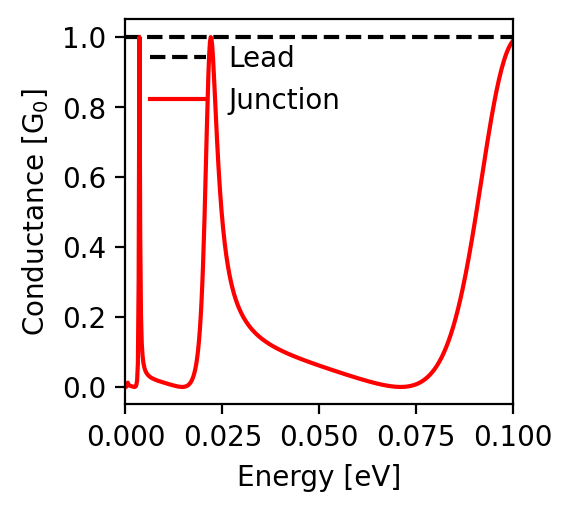

Source data for this figure (header and first rows):
energy; conductance
-0.1; 0.989
-0.0998; 0.986
-0.0996; 0.983
-0.0994; 0.979
-0.0992; 0.975
-0.099; 0.971
-0.0988; 0.966
-0.0986; 0.961
-0.0984; 0.956
-0.0982; 0.95
-0.098; 0.944
-0.0978; 0.937
-0.0976; 0.93
-0.0974; 0.922
-0.0972; 0.915
-0.097; 0.906
-0.0968; 0.898
-0.0966; 0.889
-0.0964; 0.879
-0.0962; 0.869
-0.096; 0.859
-0.0958; 0.849
-0.0956; 0.838
-0.0954; 0.827
-0.0952; 0.815
-0.095; 0.803
-0.0948; 0.791
-0.0946; 0.779
-0.0944; 0.766
-0.0942; 0.754
-0.094; 0.741
-0.0938; 0.727
-0.0936; 0.714
-0.0934; 0.7
-0.0932; 0.686
-0.093; 0.672
-0.0928; 0.658
-0.0926; 0.644
-0.0924; 0.63
-0.0922; 0.616
-0.092; 0.602
-0.0918; 0.587
-0.0916; 0.573
-0.0914; 0.559
-0.0912; 0.545
-0.091; 0.53
-0.0908; 0.516
-0.0906; 0.502
-0.0904; 0.488
-0.0902; 0.475
-0.09; 0.461
-0.0898; 0.448
-0.0896; 0.434
-0.0894; 0.421
-0.0892; 0.408
-0.089; 0.395
-0.0888; 0.383
-0.0886; 0.37
-0.0884; 0.358
-0.0882; 0.346
... 941 more rows
